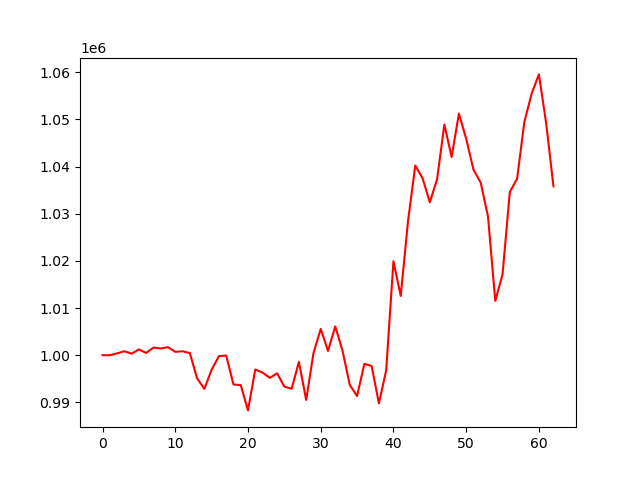

The file beside this chart, header and first rows:
account_value, date, daily_return
1000000, 2023-04-05, 
999988, 2023-04-06, -1.2474000000040064e-05
1000383, 2023-04-10, 0.0003955
1000844, 2023-04-11, 0.0004611
1000322, 2023-04-12, -0.0005224
1001228, 2023-04-13, 0.000906
1000477, 2023-04-14, -0.00075
1001627, 2023-04-17, 0.00115
1001424, 2023-04-18, -0.0002026
1001702, 2023-04-19, 0.0002777
1000713, 2023-04-20, -0.0009873
1000826, 2023-04-21, 0.0001131
1000460, 2023-04-24, -0.0003666
995098, 2023-04-25, -0.005359
992853, 2023-04-26, -0.002255
996915, 2023-04-27, 0.004091
999808, 2023-04-28, 0.002902
999926, 2023-05-01, 0.0001173
993805, 2023-05-02, -0.006121
993654, 2023-05-03, -0.0001523
988295, 2023-05-04, -0.005393
996971, 2023-05-05, 0.008779
996314, 2023-05-08, -0.0006585
995192, 2023-05-09, -0.001127
996158, 2023-05-10, 0.0009702
993339, 2023-05-11, -0.002829
992879, 2023-05-12, -0.0004635
998584, 2023-05-15, 0.005747
990502, 2023-05-16, -0.008094
1000401, 2023-05-17, 0.009995
1005573, 2023-05-18, 0.005169
1000904, 2023-05-19, -0.004643
1006101, 2023-05-22, 0.005193
1000934, 2023-05-23, -0.005135
993674, 2023-05-24, -0.007254
991345, 2023-05-25, -0.002343
998167, 2023-05-26, 0.006881
997704, 2023-05-30, -0.0004634
989782, 2023-05-31, -0.007941
996783, 2023-06-01, 0.007074
1019925, 2023-06-02, 0.02322
1012567, 2023-06-05, -0.007214
1028382, 2023-06-06, 0.01562
1040230, 2023-06-07, 0.01152
1037527, 2023-06-08, -0.002599
1032422, 2023-06-09, -0.00492
1037325, 2023-06-12, 0.004749
1048914, 2023-06-13, 0.01117
1042031, 2023-06-14, -0.006563
1051223, 2023-06-15, 0.008822
1045903, 2023-06-16, -0.005061
1039355, 2023-06-20, -0.00626
1036580, 2023-06-21, -0.00267
1029405, 2023-06-22, -0.006921
1011523, 2023-06-23, -0.01737
1017147, 2023-06-26, 0.00556
1034604, 2023-06-27, 0.01716
1037416, 2023-06-28, 0.002718
1049461, 2023-06-29, 0.01161
1055457, 2023-06-30, 0.005713
... 3 more rows
